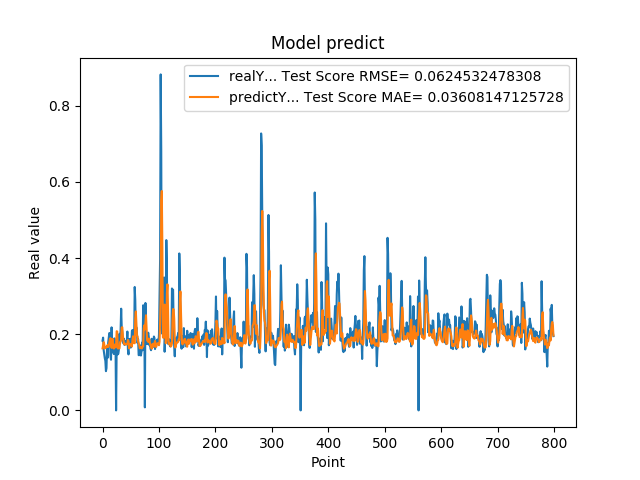

The table this chart was drawn from, first rows:
1.829999999999999960e-01, 1.628496500338888486e-01
1.910000000000000031e-01, 1.704891866397380551e-01
1.580000000000000016e-01, 1.791770137579629940e-01
1.469999999999999918e-01, 1.739512388946411192e-01
1.369999999999999829e-01, 1.629019763955984745e-01
1.300000000000000044e-01, 1.636870364234431774e-01
1.030000000000000082e-01, 1.644869213193026758e-01
1.110000000000000153e-01, 1.675097260593035875e-01
1.689999999999999836e-01, 1.676464091502057885e-01
1.380000000000000115e-01, 1.718656376498448879e-01
1.780000000000000193e-01, 1.663701858107892173e-01
1.910000000000000031e-01, 1.694670487876640819e-01
2.030000000000000138e-01, 1.777851938441861179e-01
2.030000000000000138e-01, 1.860767050965367597e-01
1.449999999999999900e-01, 1.897908562475874861e-01
1.330000000000000071e-01, 1.788220342486480929e-01
2.179999999999999993e-01, 1.641120326521778583e-01
1.700000000000000122e-01, 1.871760043192280676e-01
1.529999999999999971e-01, 1.874515968932643495e-01
1.620000000000000051e-01, 1.649601972467975020e-01
1.480000000000000204e-01, 1.624852606344641126e-01
1.889999999999999736e-01, 1.633045356919419766e-01
1.519999999999999962e-01, 1.731054094826791345e-01
1.749999999999999889e-01, 1.727364442447756332e-01
0.000000000000000000e+00, 1.669662999954748261e-01
1.639999999999999791e-01, 2.077928379528068414e-01
1.610000000000000042e-01, 2.070394512331606707e-01
1.469999999999999918e-01, 1.627384457464484402e-01
1.489999999999999936e-01, 1.632827243731128364e-01
1.600000000000000033e-01, 1.627329035979542537e-01
2.010000000000000120e-01, 1.628172914919824021e-01
1.760000000000000175e-01, 1.790570731525533976e-01
2.109999999999999931e-01, 1.811863207823804223e-01
2.670000000000000151e-01, 1.858777340637178532e-01
2.179999999999999993e-01, 2.175879832376249878e-01
2.049999999999999878e-01, 2.182759565057353079e-01
1.819999999999999951e-01, 1.956617304205407748e-01
1.760000000000000175e-01, 1.842322527169869828e-01
1.879999999999999727e-01, 1.736659127897049182e-01
1.719999999999999862e-01, 1.760567726722210846e-01
1.819999999999999951e-01, 1.749282062077546496e-01
1.749999999999999889e-01, 1.726022486412480961e-01
1.819999999999999951e-01, 1.733691350770329709e-01
1.799999999999999933e-01, 1.734226160671856198e-01
2.069999999999999896e-01, 1.749308295112425304e-01
1.590000000000000024e-01, 1.849284918651134257e-01
1.469999999999999918e-01, 1.811791666760679542e-01
1.869999999999999996e-01, 1.630083466465874487e-01
1.669999999999999818e-01, 1.722571949311633432e-01
1.879999999999999727e-01, 1.734468386076989388e-01
1.650000000000000078e-01, 1.740526201776642634e-01
1.739999999999999603e-01, 1.735189893916422865e-01
2.089999999999999913e-01, 1.676089715982295170e-01
2.109999999999999931e-01, 1.846249930748329049e-01
1.849999999999999978e-01, 1.945357077443512217e-01
1.819999999999999951e-01, 1.873972035651738921e-01
1.839999999999999969e-01, 1.766266199395727376e-01
3.240000000000000102e-01, 1.763004613149015687e-01
2.889999999999999791e-01, 2.412579370991284611e-01
2.039999999999999869e-01, 2.597967316615620859e-01
2.179999999999999993e-01, 2.248395715476113055e-01
... 739 more rows
